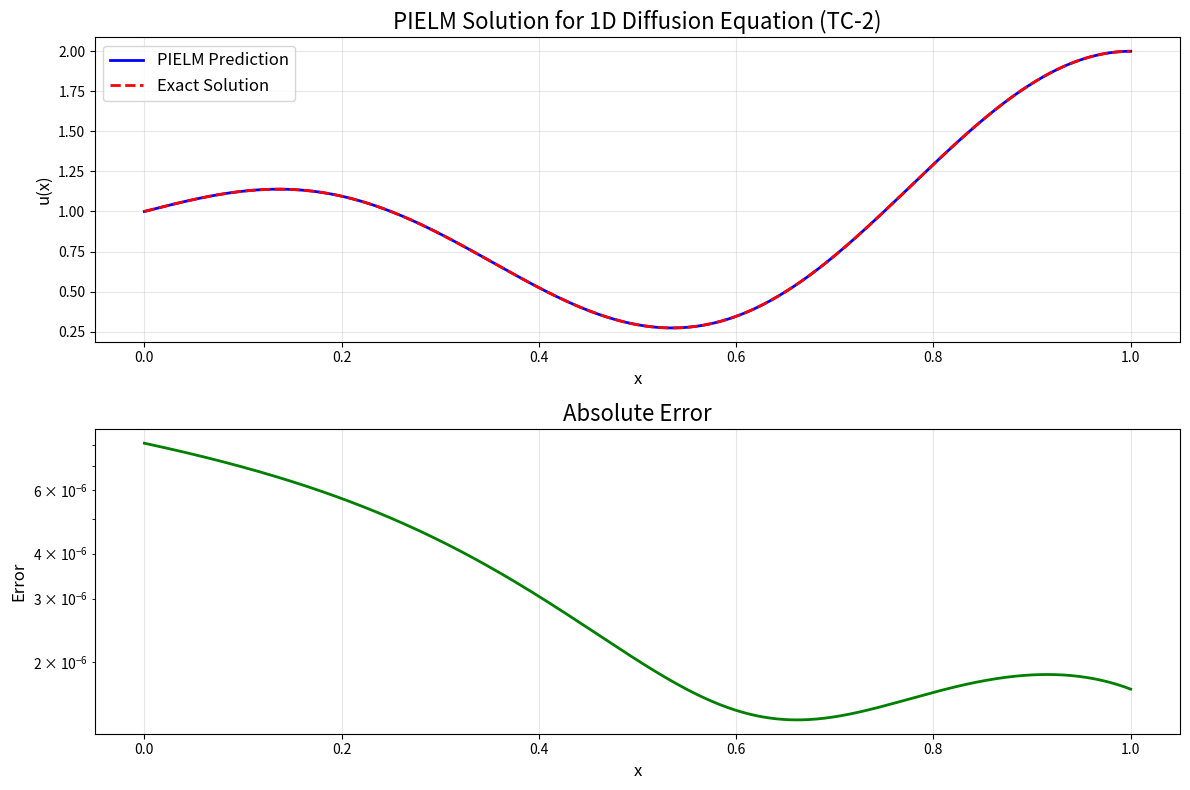
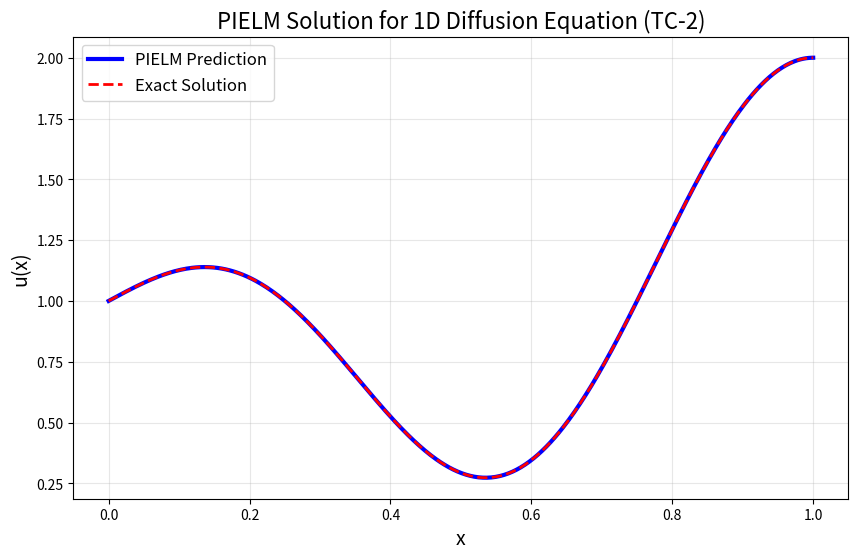
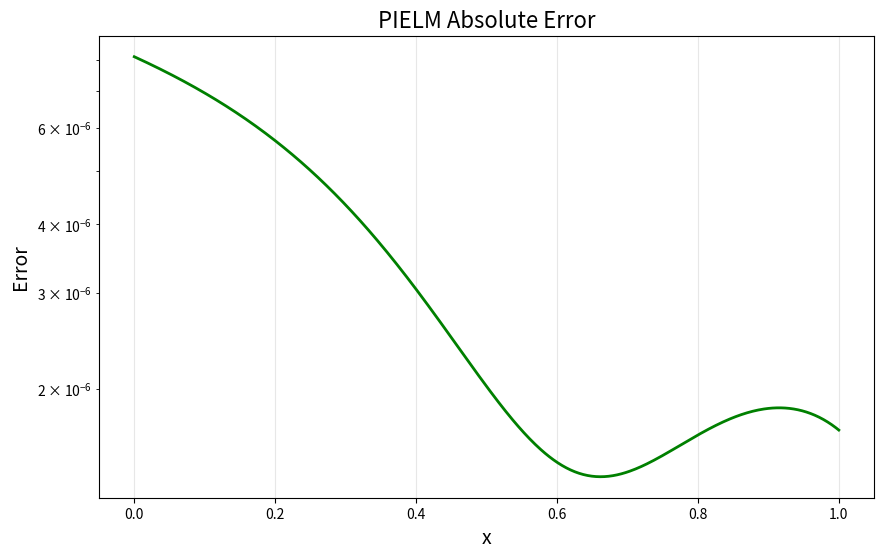
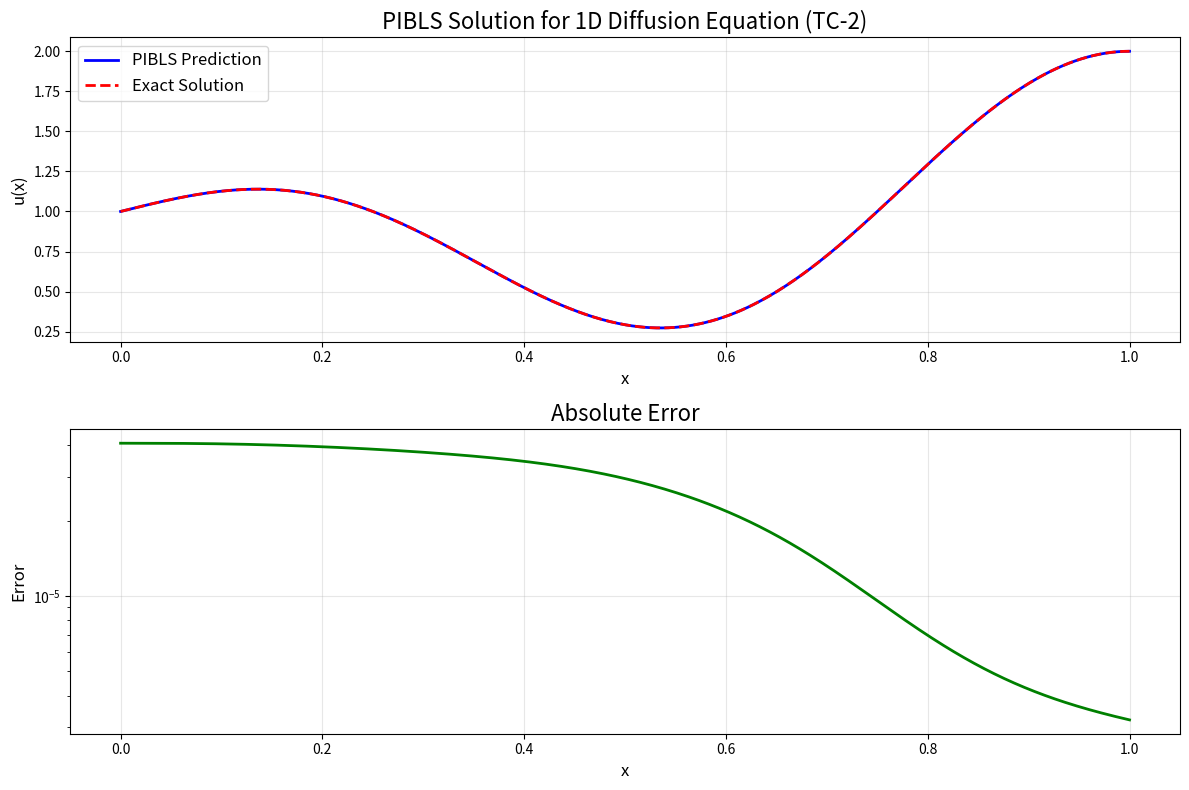
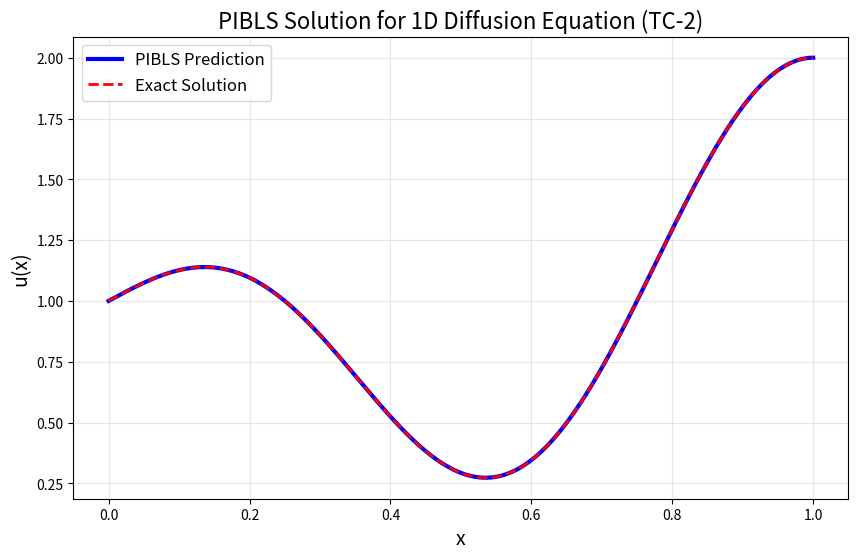
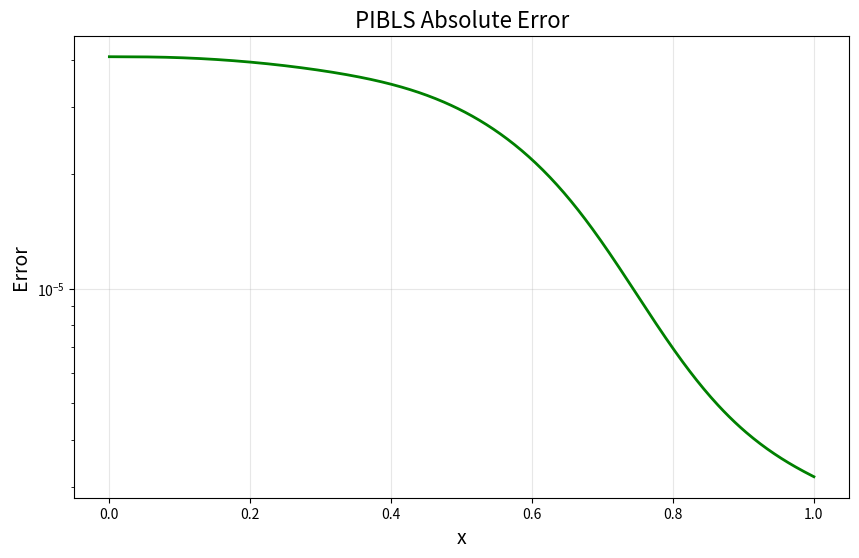

Reproduce these figures in Python, in order.
import numpy as np
import matplotlib.pyplot as plt
import time
from scipy.linalg import pinv
import os


# -------------------------------------------------------------------------------------------------------------------
#  This code solves the 1D stationary diffusion equation (TC-2) with PIELM and PIBLS
# --------------------------------------------------------------------------------------------------------------------%

def generate_data(N_f, N_b):
    # PDE interior points (0 < x < 1)
    x_f = np.random.uniform(0, 1, N_f)

    # Boundary points (x=0 and x=1)
    x_b1 = np.zeros(N_b)  # x=0
    x_b2 = np.ones(N_b)  # x=1

    x_bc = np.concatenate([x_b1, x_b2])

    return x_f, x_bc


# ====================== TC-2  ======================
def exact_solution(x):
    return np.sin(np.pi * x / 2) * np.cos(2 * np.pi * x) + 1


def source(x):
    # Calculate second derivative of exact solution
    term1 = -np.pi ** 2 * np.sin(np.pi * x / 2) * np.cos(2 * np.pi * x) / 4
    term2 = -np.pi * np.cos(np.pi * x / 2) * 2 * np.pi * np.sin(2 * np.pi * x)
    term3 = -4 * np.pi ** 2 * np.sin(np.pi * x / 2) * np.cos(2 * np.pi * x)
    return term1 + term2 + term3


def plot_results(model_name, x_test, u_pred, exact_solution, save_dir=None):
    exact_sol = exact_solution(x_test)
    error = np.abs(u_pred - exact_sol)

    if save_dir is not None and not os.path.exists(save_dir):
        os.makedirs(save_dir)

    # Main plot: predicted solution, exact solution and error
    plt.figure(figsize=(12, 8))

    # Predicted solution and exact solution
    plt.subplot(2, 1, 1)
    plt.plot(x_test, u_pred, 'b-', linewidth=2, label=f'{model_name} Prediction')
    plt.plot(x_test, exact_sol, 'r--', linewidth=2, label='Exact Solution')
    plt.title(f'{model_name} Solution for 1D Diffusion Equation (TC-2)', fontsize=16)
    plt.xlabel('x', fontsize=12)
    plt.ylabel('u(x)', fontsize=12)
    plt.legend(fontsize=12)
    plt.grid(True, alpha=0.3)

    # Error plot
    plt.subplot(2, 1, 2)
    plt.plot(x_test, error, 'g-', linewidth=2)
    plt.title('Absolute Error', fontsize=16)
    plt.xlabel('x', fontsize=12)
    plt.ylabel('Error', fontsize=12)
    plt.yscale('log')
    plt.grid(True, alpha=0.3)

    plt.tight_layout()

    if save_dir is not None:
        main_path = os.path.join(save_dir, f"{model_name}_solution_and_error.png")
        plt.savefig(main_path, dpi=300, bbox_inches='tight')
        print(f"[INFO] Saved main results to {main_path}")

    plt.show()

    # Save predicted solution and exact solution separately
    plt.figure(figsize=(10, 6))
    plt.plot(x_test, u_pred, 'b-', linewidth=3, label=f'{model_name} Prediction')
    plt.plot(x_test, exact_sol, 'r--', linewidth=2, label='Exact Solution')
    plt.title(f'{model_name} Solution for 1D Diffusion Equation (TC-2)', fontsize=16)
    plt.xlabel('x', fontsize=14)
    plt.ylabel('u(x)', fontsize=14)
    plt.legend(fontsize=12)
    plt.grid(True, alpha=0.3)

    if save_dir is not None:
        path = os.path.join(save_dir, f"{model_name}_solution_comparison.png")
        plt.savefig(path, dpi=300, bbox_inches='tight')
        print(f"[INFO] Saved solution comparison to {path}")

    plt.show()

    # Save error plot separately
    plt.figure(figsize=(10, 6))
    plt.plot(x_test, error, 'g-', linewidth=2)
    plt.title(f'{model_name} Absolute Error', fontsize=16)
    plt.xlabel('x', fontsize=14)
    plt.ylabel('Error', fontsize=14)
    plt.yscale('log')
    plt.grid(True, alpha=0.3)

    if save_dir is not None:
        path = os.path.join(save_dir, f"{model_name}_absolute_error.png")
        plt.savefig(path, dpi=300, bbox_inches='tight')
        print(f"[INFO] Saved absolute error to {path}")

    plt.show()

    # Calculate relative error
    relative_error = np.linalg.norm(u_pred - exact_sol) / np.linalg.norm(exact_sol)
    print(f"{model_name} Relative Error: {relative_error:.4e}")

    return relative_error


# =====================================================
#                   PIELM (1D扩散方程版本)
# =====================================================

class PIELM:
    """Physics-Informed Extreme Learning Machine (1D diffusion equation version)"""

    def __init__(self, num_neurons, activation='tanh'):
        self.num_neurons = num_neurons
        self.activation_name = activation.lower()
        # Get activation function and its first and second derivatives
        self.activation, self.derivative, self.second_derivative = self._get_activation_functions()
        self.weights = None
        self.bias = None
        self.output_weights = None

    def _get_activation_functions(self):
        """Return activation function and its derivatives"""
        if self.activation_name == 'tanh':
            activation = lambda x: np.tanh(x)
            derivative = lambda x: 1 - np.tanh(x) ** 2
            second_derivative = lambda x: -2 * np.tanh(x) * (1 - np.tanh(x) ** 2)
        elif self.activation_name == 'sigmoid':
            activation = lambda x: 1 / (1 + np.exp(-x))
            derivative = lambda x: activation(x) * (1 - activation(x))
            second_derivative = lambda x: derivative(x) * (1 - 2 * activation(x))
        elif self.activation_name == 'relu':
            activation = lambda x: np.maximum(0, x)
            derivative = lambda x: np.where(x > 0, 1, 0)
            second_derivative = lambda x: np.zeros_like(x)  # Second derivative of ReLU is 0
        else:  # linear
            activation = lambda x: x
            derivative = lambda x: np.ones_like(x)
            second_derivative = lambda x: np.zeros_like(x)
        return activation, derivative, second_derivative

    def initialize_weights(self, input_dim=2):
        self.weights = np.random.randn(input_dim, self.num_neurons)
        self.bias = np.random.randn(1, self.num_neurons)

    def build_system(self, x_f, x_bc):
        if self.weights is None:
            self.initialize_weights(input_dim=2)

        # Add bias term
        X_f = np.column_stack([x_f, np.ones_like(x_f)])
        X_bc = np.column_stack([x_bc, np.ones_like(x_bc)])

        # Forward propagation
        Z_f = X_f @ self.weights + self.bias
        H_f = self.activation(Z_f)
        H_bc = self.activation(X_bc @ self.weights + self.bias)

        # Calculate second derivative terms
        ddH_f = self.second_derivative(Z_f)

        # Calculate second derivative terms
        d2H_dx2 = ddH_f * (self.weights[0, :] ** 2)

        # Diffusion equation: u_xx = R
        A_f = d2H_dx2
        b_f = source(x_f)

        # Boundary conditions
        A_bc = H_bc
        b_bc = exact_solution(x_bc)

        A = np.vstack([A_f, A_bc])
        b = np.concatenate([b_f, b_bc])

        return A, b

    def fit(self, x_f, x_bc):
        A, b = self.build_system(x_f, x_bc)
        self.output_weights = pinv(A) @ b.reshape(-1, 1)
        return self.output_weights

    def predict(self, x):
        X = np.column_stack([x, np.ones_like(x)])
        H = self.activation(X @ self.weights + self.bias)
        return (H @ self.output_weights).flatten()


# =====================================================
#                   PIBLS (1D扩散方程版本)
# =====================================================

class PIBLS:
    """Physics-Informed Broad Learning System (1D diffusion equation version)"""

    def __init__(self, N1, N2, map_func='tanh', enhance_func='sigmoid'):
        self.N1 = int(N1)
        self.N2 = int(N2)

        # Get activation functions
        self.map_act_name, self.map_activation = self._get_activation(map_func)
        self.enhance_act_name, self.enhance_activation = self._get_activation(enhance_func)

        # Get derivative functions
        self.map_derivative = self._get_derivative(map_func)
        self.map_second_derivative = self._get_second_derivative(map_func)
        self.enhance_derivative = self._get_derivative(enhance_func)
        self.enhance_second_derivative = self._get_second_derivative(enhance_func)

        self.W_map = None
        self.B_map = np.random.randn(self.N1)
        self.W_enhance = np.random.randn(self.N1, self.N2)
        self.B_enhance = np.random.randn(self.N2)

        self.beta = None
        self.is_initialized = False

    def _get_activation(self, activation):
        """Get activation function"""
        activations = {
            'relu': ('relu', lambda x: np.maximum(0, x)),
            'tanh': ('tanh', lambda x: np.tanh(x)),
            'sigmoid': ('sigmoid', lambda x: 1 / (1 + np.exp(-x))),
            'linear': ('linear', lambda x: x)
        }
        return activations.get(activation.lower(), activations['tanh'])

    def _get_derivative(self, activation):
        """Get first derivative function"""
        derivatives = {
            'tanh': lambda x: 1 - np.tanh(x) ** 2,
            'relu': lambda x: np.where(x > 0, 1, 0),
            'sigmoid': lambda x: (1 / (1 + np.exp(-x))) * (1 - 1 / (1 + np.exp(-x))),
            'linear': lambda x: np.ones_like(x)
        }
        return derivatives.get(activation.lower(), derivatives['tanh'])

    def _get_second_derivative(self, activation):
        """Get second derivative function"""
        second_derivatives = {
            'tanh': lambda x: -2 * np.tanh(x) * (1 - np.tanh(x) ** 2),
            'relu': lambda x: np.zeros_like(x),
            'sigmoid': lambda x: (1 / (1 + np.exp(-x))) * (1 - 1 / (1 + np.exp(-x))) * (1 - 2 / (1 + np.exp(-x))),
            'linear': lambda x: np.zeros_like(x)
        }
        return second_derivatives.get(activation.lower(), second_derivatives['tanh'])

    def _build_features(self, x):
        # Add bias term
        X_bias = np.column_stack([x, np.ones_like(x)])
        if not self.is_initialized:
            self._initialize_weights(X_bias)

        # 映射层
        Z_map = X_bias @ self.W_map + self.B_map
        H_map = self.map_activation(Z_map)

        # 增强层
        Z_enhance = H_map @ self.W_enhance + self.B_enhance
        H_enhance = self.enhance_activation(Z_enhance)

        return np.hstack([H_map, H_enhance]), (Z_map, Z_enhance)

    def _initialize_weights(self, X_bias):
        init_W = np.random.randn(2, self.N1)
        self.W_map = self.sparse_bls(X_bias, X_bias @ init_W)
        self.is_initialized = True

    def shrinkage(self, a, b):
        return np.sign(a) * np.maximum(np.abs(a) - b, 0)

    def sparse_bls(self, A, b):
        lam = 0.001
        itrs = 50
        AA = A.T.dot(A)
        m = A.shape[1]
        n = b.shape[1]
        x1 = np.zeros([m, n])
        wk = ok = uk = x1
        L1 = np.linalg.inv(AA + np.eye(m))
        L2 = L1.dot(A.T).dot(b)
        for _ in range(itrs):
            ck = L2 + L1.dot(ok - uk)
            ok = self.shrinkage(ck + uk, lam)
            uk += ck - ok
            wk = ok
        return wk

    def _compute_derivatives(self, x, z_values):
        Z_map, Z_enhance = z_values

        # Mapping layer derivatives
        dH_map = self.map_derivative(Z_map)
        ddH_map = self.map_second_derivative(Z_map)

        dH_dx_map = dH_map * self.W_map[0, :]
        d2H_dx2_map = ddH_map * (self.W_map[0, :] ** 2)

        # Enhancement layer derivatives
        dH_enhance = self.enhance_derivative(Z_enhance)
        ddH_enhance = self.enhance_second_derivative(Z_enhance)

        # First derivative (chain rule)
        dH_dx_enhance = dH_enhance * (dH_dx_map @ self.W_enhance)

        # Second derivative (chain rule)
        d2H_dx2_enhance = ddH_enhance * (dH_dx_map @ self.W_enhance) ** 2 + \
                          dH_enhance * (d2H_dx2_map @ self.W_enhance)

        # Combine features
        d2H_dx2 = np.hstack([d2H_dx2_map, d2H_dx2_enhance])

        return d2H_dx2

    def build_system(self, x_f, x_bc):
        # Diffusion equation: u_xx = R
        H_pde, z_pde = self._build_features(x_f)
        d2H_dx2 = self._compute_derivatives(x_f, z_pde)

        A_pde = d2H_dx2
        b_pde = source(x_f)

        # Boundary conditions
        H_bc, _ = self._build_features(x_bc)
        b_bc = exact_solution(x_bc)

        A_matrix = np.vstack([A_pde, H_bc])
        b_vector = np.concatenate([b_pde, b_bc])

        return A_matrix, b_vector

    def fit(self, x_f, x_bc):
        A, b = self.build_system(x_f, x_bc)
        self.beta = pinv(A) @ b.reshape(-1, 1)
        return self.beta

    def predict(self, x):
        if self.beta is None:
            raise ValueError("Model not trained. Call fit() first.")
        H, _ = self._build_features(x)
        return (H @ self.beta).flatten()


# =====================================================
#                       main
# =====================================================
def main():
    np.random.seed(42)

    # Problem parameters
    Xmin, Xmax = 0, 1

    M_pde = 200  # Number of interior points
    M_bc = 50  # Number of points per boundary

    x_f, x_bc = generate_data(M_pde, M_bc)
    x_test = np.linspace(Xmin, Xmax, 500)

    # ====== PIELM ======
    print("\n" + "=" * 50)
    print("Training PIELM Model for 1D Diffusion Equation (TC-2)")
    print("=" * 50)

    pielm_model = PIELM(num_neurons=1000, activation='tanh')
    start_time = time.time()
    pielm_model.fit(x_f, x_bc)
    pielm_time = time.time() - start_time
    pielm_pred = pielm_model.predict(x_test)
    print(f"PIELM Training time: {pielm_time:.4f} seconds")

    pielm_error = plot_results("PIELM", x_test, pielm_pred, exact_solution, "pielm_tc2_results")

    # ====== PIBLS ======
    print("\n" + "=" * 50)
    print("Training PIBLS Model for 1D Diffusion Equation (TC-2)")
    print("=" * 50)

    pibls_model = PIBLS(N1=300, N2=300, map_func='tanh', enhance_func='sigmoid')
    start_time = time.time()
    pibls_model.fit(x_f, x_bc)
    pibls_time = time.time() - start_time
    print(f"PIBLS Training time: {pibls_time:.4f} seconds")

    pibls_pred = pibls_model.predict(x_test)
    pibls_error = plot_results("PIBLS", x_test, pibls_pred, exact_solution, "pibls_tc2_results")

    # ====== Model Comparison ======
    print("\n" + "=" * 50)
    print("Performance Comparison for TC-2")
    print("=" * 50)
    print(f"PIELM Training Time: {pielm_time:.6f} sec")
    print(f"PIBLS Training Time: {pibls_time:.6f} sec")
    print(f"PIELM Relative Error: {pielm_error:.6e}")
    print(f"PIBLS Relative Error: {pibls_error:.6e}")

    # # Create comparison plot
    # plt.figure(figsize=(12, 8))
    #
    # # Solution comparison
    # plt.subplot(2, 1, 1)
    # plt.plot(x_test, pielm_pred, 'b-', linewidth=2, label='PIELM Prediction')
    # plt.plot(x_test, pibls_pred, 'g-', linewidth=2, label='PIBLS Prediction')
    # plt.plot(x_test, exact_solution(x_test), 'r--', linewidth=2, label='Exact Solution')
    # plt.title('Model Comparison for TC-2', fontsize=16)
    # plt.xlabel('x', fontsize=12)
    # plt.ylabel('u(x)', fontsize=12)
    # plt.legend(fontsize=12)
    # plt.grid(True, alpha=0.3)

    # # 误差对比
    # plt.subplot(2, 1, 2)
    # plt.plot(x_test, np.abs(pielm_pred - exact_solution(x_test)), 'b-', linewidth=2, label='PIELM Error')
    # plt.plot(x_test, np.abs(pibls_pred - exact_solution(x_test)), 'g-', linewidth=2, label='PIBLS Error')
    # plt.title('Error Comparison', fontsize=16)
    # plt.xlabel('x', fontsize=12)
    # plt.ylabel('Absolute Error', fontsize=12)
    # plt.yscale('log')
    # plt.legend(fontsize=12)
    # plt.grid(True, alpha=0.3)
    #
    # plt.tight_layout()
    # plt.savefig('tc2_comparison.png', dpi=300, bbox_inches='tight')
    # plt.show()

    # # Error statistics comparison
    # plt.figure(figsize=(10, 6))
    # models = ['PIELM', 'PIBLS']
    # errors = [pielm_error, pibls_error]
    # times = [pielm_time, pibls_time]
    #
    # # 误差对比
    # plt.subplot(1, 2, 1)
    # plt.bar(models, errors, color=['blue', 'green'])
    # plt.yscale('log')
    # plt.ylabel('Relative Error (log scale)')
    # plt.title('Error Comparison')
    # plt.grid(axis='y', alpha=0.3)
    #
    # # 时间对比
    # plt.subplot(1, 2, 2)
    # plt.bar(models, times, color=['orange', 'red'])
    # plt.ylabel('Training Time (seconds)')
    # plt.title('Training Time Comparison')
    # plt.grid(axis='y', alpha=0.3)
    #
    # plt.tight_layout()
    # plt.savefig('tc2_error_time_comparison.png', dpi=300, bbox_inches='tight')
    # plt.show()


if __name__ == "__main__":
    main()